2-way image classification set "data" from GitHub (tejass2387/livertumordetection); label vocabulary: no tumor, tumor.

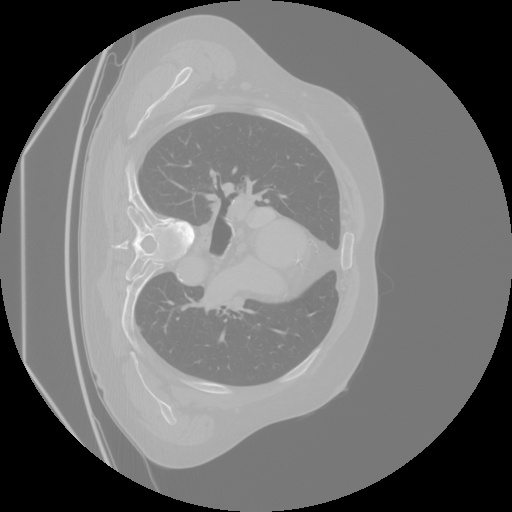
Label: tumor

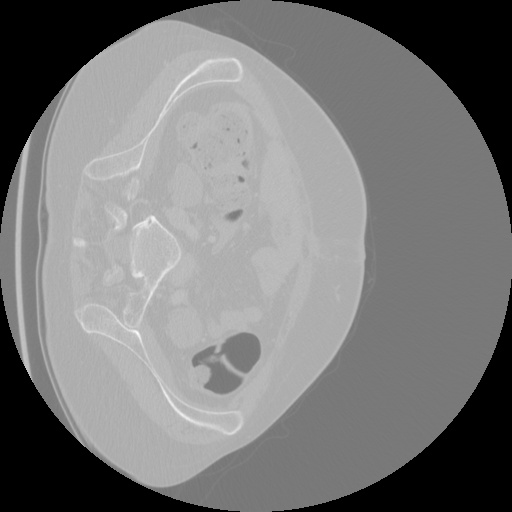
Label: tumor

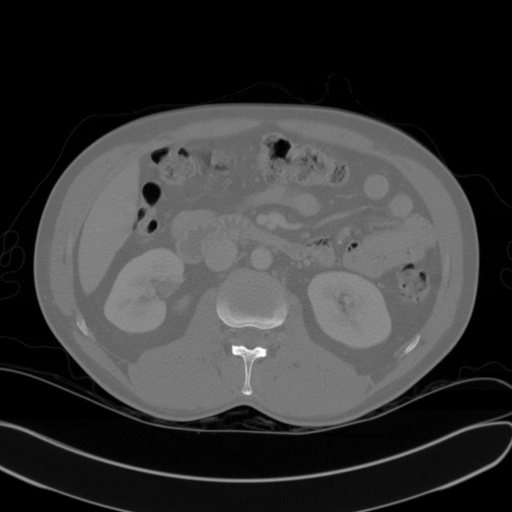
Label: no tumor

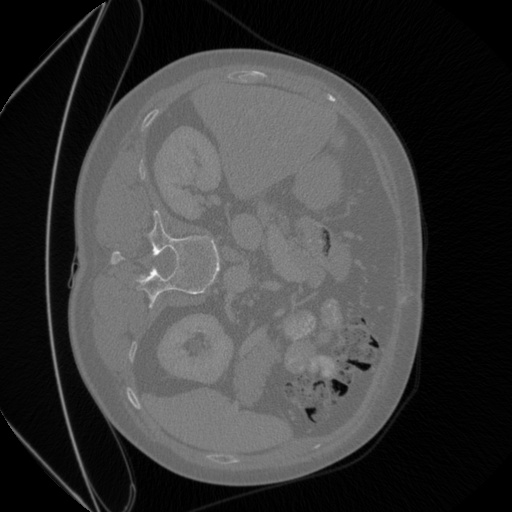
Label: tumor

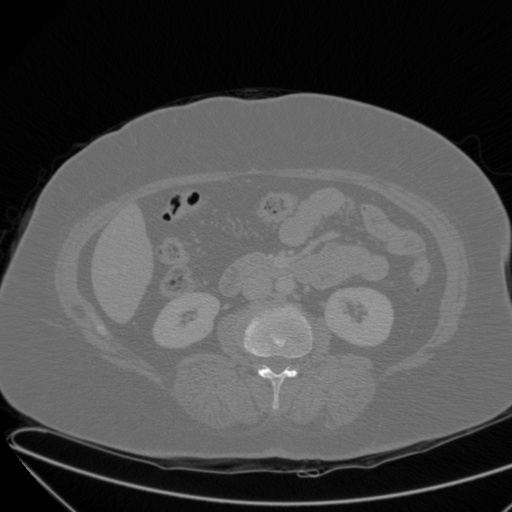
Label: no tumor

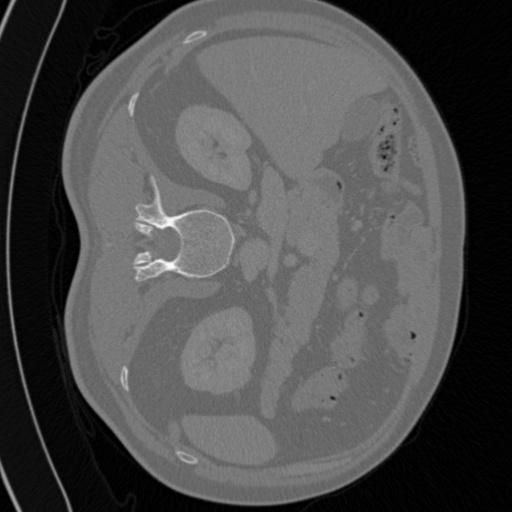
Label: tumor
